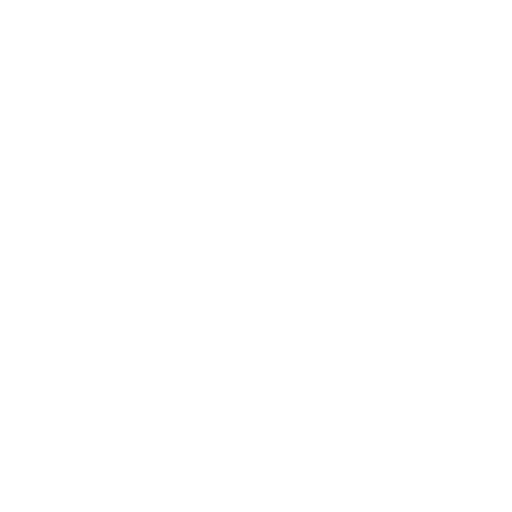
t = 0.00 s
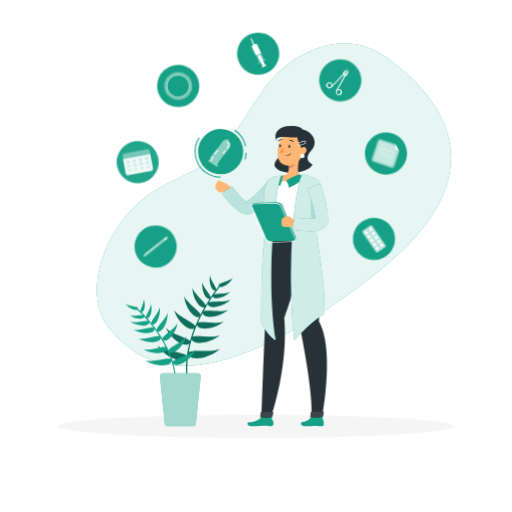
t = 1.40 s
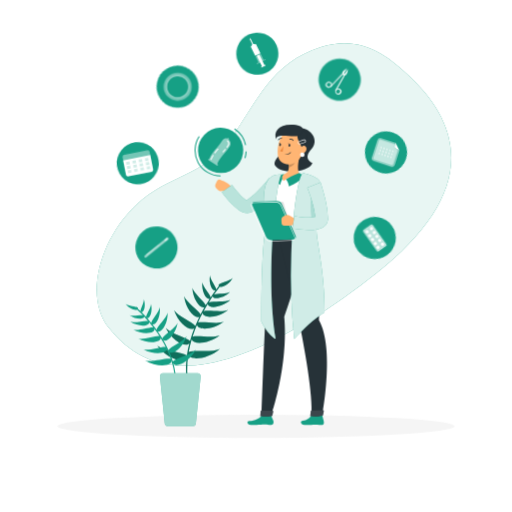
t = 1.59 s
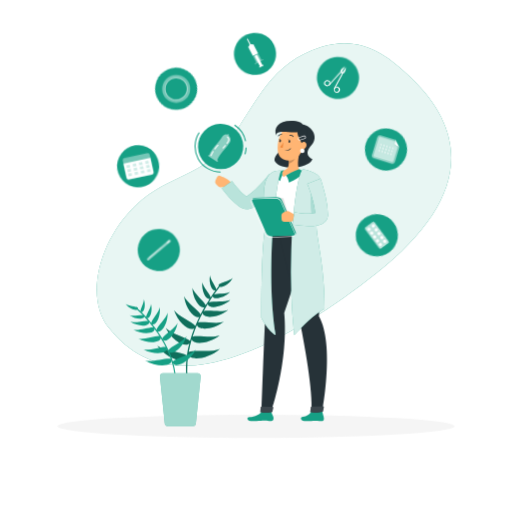
t = 2.15 s
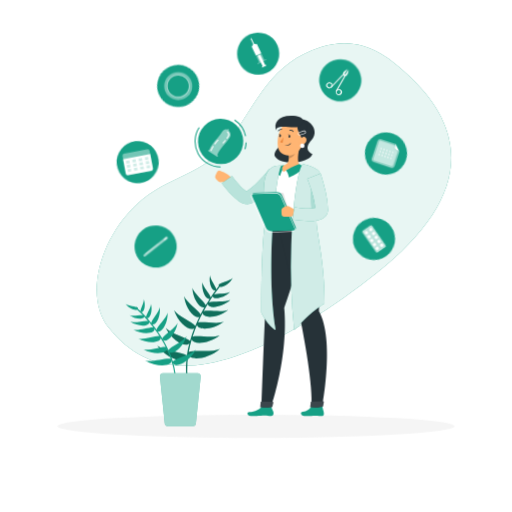
t = 2.90 s
t = 3.65 s: frame unchanged from t = 2.15 s, image omitted

The animated SVG that drew these frames (rendered in a browser with its animation timeline set to each time). Animation: 6 CSS @keyframes rules; one cycle of 4.40 s, repeats indefinitely.

<svg class="animated" id="freepik_stories-contraception-methods" xmlns="http://www.w3.org/2000/svg" viewBox="0 0 500 500" version="1.1" xmlns:xlink="http://www.w3.org/1999/xlink" xmlns:svgjs="http://svgjs.com/svgjs"><style>svg#freepik_stories-contraception-methods:not(.animated) .animable {opacity: 0;}svg#freepik_stories-contraception-methods.animated #freepik--background-simple--inject-154 {animation: 1s 1 forwards cubic-bezier(.36,-0.01,.5,1.38) slideLeft;animation-delay: 0s;}svg#freepik_stories-contraception-methods.animated #freepik--Shadow--inject-154 {animation: 1s 1 forwards cubic-bezier(.36,-0.01,.5,1.38) slideRight;animation-delay: 0s;}svg#freepik_stories-contraception-methods.animated #elp9uwmi563k {animation: 1s 1 forwards cubic-bezier(.36,-0.01,.5,1.38) fadeIn;animation-delay: 0s;}svg#freepik_stories-contraception-methods.animated #el6hb1g892dso {animation: 1s 1 forwards cubic-bezier(.36,-0.01,.5,1.38) fadeIn;animation-delay: 0.015384615384615385s;opacity: 0}svg#freepik_stories-contraception-methods.animated #elvu9vn3lm99a {animation: 1s 1 forwards cubic-bezier(.36,-0.01,.5,1.38) fadeIn;animation-delay: 0.03076923076923077s;opacity: 0}svg#freepik_stories-contraception-methods.animated #elq6p324m5hoi {animation: 1s 1 forwards cubic-bezier(.36,-0.01,.5,1.38) fadeIn;animation-delay: 0.046153846153846156s;opacity: 0}svg#freepik_stories-contraception-methods.animated #el7sg8twav8rr {animation: 1s 1 forwards cubic-bezier(.36,-0.01,.5,1.38) fadeIn;animation-delay: 0.06153846153846154s;opacity: 0}svg#freepik_stories-contraception-methods.animated #el4zhnpacuhak {animation: 1s 1 forwards cubic-bezier(.36,-0.01,.5,1.38) fadeIn;animation-delay: 0.07692307692307693s;opacity: 0}svg#freepik_stories-contraception-methods.animated #el9u7e0kkg9f {animation: 1s 1 forwards cubic-bezier(.36,-0.01,.5,1.38) fadeIn;animation-delay: 0.09230769230769231s;opacity: 0}svg#freepik_stories-contraception-methods.animated #el0i62fpn4sdao {animation: 1s 1 forwards cubic-bezier(.36,-0.01,.5,1.38) fadeIn;animation-delay: 0.1076923076923077s;opacity: 0}svg#freepik_stories-contraception-methods.animated #ellux4fp8x5l {animation: 1s 1 forwards cubic-bezier(.36,-0.01,.5,1.38) fadeIn;animation-delay: 0.12307692307692308s;opacity: 0}svg#freepik_stories-contraception-methods.animated #elnsjuon4j88 {animation: 1s 1 forwards cubic-bezier(.36,-0.01,.5,1.38) fadeIn;animation-delay: 0.13846153846153847s;opacity: 0}svg#freepik_stories-contraception-methods.animated #elyzkvbkwr09c {animation: 1s 1 forwards cubic-bezier(.36,-0.01,.5,1.38) fadeIn;animation-delay: 0.15384615384615385s;opacity: 0}svg#freepik_stories-contraception-methods.animated #elrqe8p6h8h9 {animation: 1s 1 forwards cubic-bezier(.36,-0.01,.5,1.38) fadeIn;animation-delay: 0.16923076923076924s;opacity: 0}svg#freepik_stories-contraception-methods.animated #elsi6as5vmoj {animation: 1s 1 forwards cubic-bezier(.36,-0.01,.5,1.38) fadeIn;animation-delay: 0.18461538461538463s;opacity: 0}svg#freepik_stories-contraception-methods.animated #eljk3wpvwux5 {animation: 1s 1 forwards cubic-bezier(.36,-0.01,.5,1.38) fadeIn;animation-delay: 0.2s;opacity: 0}svg#freepik_stories-contraception-methods.animated #elwxxqnhj80al {animation: 1s 1 forwards cubic-bezier(.36,-0.01,.5,1.38) fadeIn;animation-delay: 0.2153846153846154s;opacity: 0}svg#freepik_stories-contraception-methods.animated #elxwormklpv28 {animation: 1s 1 forwards cubic-bezier(.36,-0.01,.5,1.38) fadeIn;animation-delay: 0.23076923076923078s;opacity: 0}svg#freepik_stories-contraception-methods.animated #el2b9cwu77t6t {animation: 1s 1 forwards cubic-bezier(.36,-0.01,.5,1.38) fadeIn;animation-delay: 0.24615384615384617s;opacity: 0}svg#freepik_stories-contraception-methods.animated #el6p5u2p9j39p {animation: 1s 1 forwards cubic-bezier(.36,-0.01,.5,1.38) fadeIn;animation-delay: 0.26153846153846155s;opacity: 0}svg#freepik_stories-contraception-methods.animated #el3b17trac7jv {animation: 1s 1 forwards cubic-bezier(.36,-0.01,.5,1.38) fadeIn;animation-delay: 0.27692307692307694s;opacity: 0}svg#freepik_stories-contraception-methods.animated #elhvp5yve7lb4 {animation: 1s 1 forwards cubic-bezier(.36,-0.01,.5,1.38) fadeIn;animation-delay: 0.2923076923076923s;opacity: 0}svg#freepik_stories-contraception-methods.animated #elsulwoy2t2z {animation: 1s 1 forwards cubic-bezier(.36,-0.01,.5,1.38) fadeIn;animation-delay: 0.3076923076923077s;opacity: 0}svg#freepik_stories-contraception-methods.animated #elj33g6soytp {animation: 1s 1 forwards cubic-bezier(.36,-0.01,.5,1.38) fadeIn;animation-delay: 0.3230769230769231s;opacity: 0}svg#freepik_stories-contraception-methods.animated #elw9rn4tu18qj {animation: 1s 1 forwards cubic-bezier(.36,-0.01,.5,1.38) fadeIn;animation-delay: 0.3384615384615385s;opacity: 0}svg#freepik_stories-contraception-methods.animated #elez6zk8366xh {animation: 1s 1 forwards cubic-bezier(.36,-0.01,.5,1.38) fadeIn;animation-delay: 0.35384615384615387s;opacity: 0}svg#freepik_stories-contraception-methods.animated #ele9yl95mhy0b {animation: 1s 1 forwards cubic-bezier(.36,-0.01,.5,1.38) fadeIn;animation-delay: 0.36923076923076925s;opacity: 0}svg#freepik_stories-contraception-methods.animated #elzzm5tqxaxv {animation: 1s 1 forwards cubic-bezier(.36,-0.01,.5,1.38) fadeIn;animation-delay: 0.38461538461538464s;opacity: 0}svg#freepik_stories-contraception-methods.animated #el9lo4ndw26d9 {animation: 1s 1 forwards cubic-bezier(.36,-0.01,.5,1.38) fadeIn;animation-delay: 0.4s;opacity: 0}svg#freepik_stories-contraception-methods.animated #elteikqv79b5b {animation: 1s 1 forwards cubic-bezier(.36,-0.01,.5,1.38) fadeIn;animation-delay: 0.4153846153846154s;opacity: 0}svg#freepik_stories-contraception-methods.animated #elvcvskva72pd {animation: 1s 1 forwards cubic-bezier(.36,-0.01,.5,1.38) fadeIn;animation-delay: 0.4307692307692308s;opacity: 0}svg#freepik_stories-contraception-methods.animated #eluhk3p7oyo0r {animation: 1s 1 forwards cubic-bezier(.36,-0.01,.5,1.38) fadeIn;animation-delay: 0.4461538461538462s;opacity: 0}svg#freepik_stories-contraception-methods.animated #eltlk24cw0ye {animation: 1s 1 forwards cubic-bezier(.36,-0.01,.5,1.38) fadeIn;animation-delay: 0.46153846153846156s;opacity: 0}svg#freepik_stories-contraception-methods.animated #elli6f5i2h7se {animation: 1s 1 forwards cubic-bezier(.36,-0.01,.5,1.38) fadeIn;animation-delay: 0.47692307692307695s;opacity: 0}svg#freepik_stories-contraception-methods.animated #elc6loqml9tq8 {animation: 1s 1 forwards cubic-bezier(.36,-0.01,.5,1.38) fadeIn;animation-delay: 0.49230769230769234s;opacity: 0}svg#freepik_stories-contraception-methods.animated #el6u4hquj72hp {animation: 1s 1 forwards cubic-bezier(.36,-0.01,.5,1.38) fadeIn;animation-delay: 0.5076923076923077s;opacity: 0}svg#freepik_stories-contraception-methods.animated #eln188um0kdwc {animation: 1s 1 forwards cubic-bezier(.36,-0.01,.5,1.38) fadeIn;animation-delay: 0.5230769230769231s;opacity: 0}svg#freepik_stories-contraception-methods.animated #elmx1s0z0wwes {animation: 1s 1 forwards cubic-bezier(.36,-0.01,.5,1.38) fadeIn;animation-delay: 0.5384615384615385s;opacity: 0}svg#freepik_stories-contraception-methods.animated #elbibpozwdwj8 {animation: 1s 1 forwards cubic-bezier(.36,-0.01,.5,1.38) fadeIn;animation-delay: 0.5538461538461539s;opacity: 0}svg#freepik_stories-contraception-methods.animated #el4ltmr538x75 {animation: 1s 1 forwards cubic-bezier(.36,-0.01,.5,1.38) fadeIn;animation-delay: 0.5692307692307692s;opacity: 0}svg#freepik_stories-contraception-methods.animated #elvc47xs1hm1 {animation: 1s 1 forwards cubic-bezier(.36,-0.01,.5,1.38) fadeIn;animation-delay: 0.5846153846153846s;opacity: 0}svg#freepik_stories-contraception-methods.animated #elrqe2met9rm {animation: 1s 1 forwards cubic-bezier(.36,-0.01,.5,1.38) fadeIn;animation-delay: 0.6000000000000001s;opacity: 0}svg#freepik_stories-contraception-methods.animated #elaw8ymna99mk {animation: 1s 1 forwards cubic-bezier(.36,-0.01,.5,1.38) fadeIn;animation-delay: 0.6153846153846154s;opacity: 0}svg#freepik_stories-contraception-methods.animated #elkx5dq0266y {animation: 1s 1 forwards cubic-bezier(.36,-0.01,.5,1.38) fadeIn;animation-delay: 0.6307692307692307s;opacity: 0}svg#freepik_stories-contraception-methods.animated #eldjlyhy5gzd7 {animation: 1s 1 forwards cubic-bezier(.36,-0.01,.5,1.38) fadeIn;animation-delay: 0.6461538461538462s;opacity: 0}svg#freepik_stories-contraception-methods.animated #el2r817uarxua {animation: 1s 1 forwards cubic-bezier(.36,-0.01,.5,1.38) fadeIn;animation-delay: 0.6615384615384616s;opacity: 0}svg#freepik_stories-contraception-methods.animated #eljvxnwghqkrl {animation: 1s 1 forwards cubic-bezier(.36,-0.01,.5,1.38) fadeIn;animation-delay: 0.676923076923077s;opacity: 0}svg#freepik_stories-contraception-methods.animated #elek4lxec6upp {animation: 1s 1 forwards cubic-bezier(.36,-0.01,.5,1.38) fadeIn;animation-delay: 0.6923076923076923s;opacity: 0}svg#freepik_stories-contraception-methods.animated #eldxx0rvkg0zo {animation: 1s 1 forwards cubic-bezier(.36,-0.01,.5,1.38) fadeIn;animation-delay: 0.7076923076923077s;opacity: 0}svg#freepik_stories-contraception-methods.animated #eloe5mcwki21d {animation: 1s 1 forwards cubic-bezier(.36,-0.01,.5,1.38) fadeIn;animation-delay: 0.7230769230769232s;opacity: 0}svg#freepik_stories-contraception-methods.animated #eltmljas8aqrc {animation: 1s 1 forwards cubic-bezier(.36,-0.01,.5,1.38) fadeIn;animation-delay: 0.7384615384615385s;opacity: 0}svg#freepik_stories-contraception-methods.animated #el1o4960rizka {animation: 1s 1 forwards cubic-bezier(.36,-0.01,.5,1.38) fadeIn;animation-delay: 0.7538461538461538s;opacity: 0}svg#freepik_stories-contraception-methods.animated #el6ne7blbbe0k {animation: 1s 1 forwards cubic-bezier(.36,-0.01,.5,1.38) fadeIn;animation-delay: 0.7692307692307693s;opacity: 0}svg#freepik_stories-contraception-methods.animated #eluekxdlt9zic {animation: 1s 1 forwards cubic-bezier(.36,-0.01,.5,1.38) fadeIn;animation-delay: 0.7846153846153847s;opacity: 0}svg#freepik_stories-contraception-methods.animated #elx4o86pruckp {animation: 1s 1 forwards cubic-bezier(.36,-0.01,.5,1.38) fadeIn;animation-delay: 0.8s;opacity: 0}svg#freepik_stories-contraception-methods.animated #eldzi8gazxzsu {animation: 1s 1 forwards cubic-bezier(.36,-0.01,.5,1.38) fadeIn;animation-delay: 0.8153846153846154s;opacity: 0}svg#freepik_stories-contraception-methods.animated #el0vhh4uo2qww {animation: 1s 1 forwards cubic-bezier(.36,-0.01,.5,1.38) fadeIn;animation-delay: 0.8307692307692308s;opacity: 0}svg#freepik_stories-contraception-methods.animated #elay5ckiktozv {animation: 1s 1 forwards cubic-bezier(.36,-0.01,.5,1.38) fadeIn;animation-delay: 0.8461538461538463s;opacity: 0}svg#freepik_stories-contraception-methods.animated #elrh96q8w03dc {animation: 1s 1 forwards cubic-bezier(.36,-0.01,.5,1.38) fadeIn;animation-delay: 0.8615384615384616s;opacity: 0}svg#freepik_stories-contraception-methods.animated #el7icyqmtmjum {animation: 1s 1 forwards cubic-bezier(.36,-0.01,.5,1.38) fadeIn;animation-delay: 0.8769230769230769s;opacity: 0}svg#freepik_stories-contraception-methods.animated #el1ri17t0zei5 {animation: 1s 1 forwards cubic-bezier(.36,-0.01,.5,1.38) fadeIn;animation-delay: 0.8923076923076924s;opacity: 0}svg#freepik_stories-contraception-methods.animated #elndfzorcna6o {animation: 1s 1 forwards cubic-bezier(.36,-0.01,.5,1.38) fadeIn;animation-delay: 0.9076923076923078s;opacity: 0}svg#freepik_stories-contraception-methods.animated #el8kfkrfvo6aj {animation: 1s 1 forwards cubic-bezier(.36,-0.01,.5,1.38) fadeIn;animation-delay: 0.9230769230769231s;opacity: 0}svg#freepik_stories-contraception-methods.animated #elbd8fchl2p9k {animation: 1s 1 forwards cubic-bezier(.36,-0.01,.5,1.38) fadeIn;animation-delay: 0.9384615384615385s;opacity: 0}svg#freepik_stories-contraception-methods.animated #elj5mt19e7t0j {animation: 1s 1 forwards cubic-bezier(.36,-0.01,.5,1.38) fadeIn;animation-delay: 0.9538461538461539s;opacity: 0}svg#freepik_stories-contraception-methods.animated #el8skgx0usxnr {animation: 1s 1 forwards cubic-bezier(.36,-0.01,.5,1.38) fadeIn;animation-delay: 0.9692307692307693s;opacity: 0}svg#freepik_stories-contraception-methods.animated #eldyh895nnfsf {animation: 1s 1 forwards cubic-bezier(.36,-0.01,.5,1.38) fadeIn;animation-delay: 0.9846153846153847s;opacity: 0}svg#freepik_stories-contraception-methods.animated #freepik--contraception-methods--inject-154 {animation: 1s 1 forwards cubic-bezier(.36,-0.01,.5,1.38) fadeIn,1.5s Infinite  linear wind;animation-delay: 0s,1s;}svg#freepik_stories-contraception-methods.animated #freepik--Character--inject-154 {animation: 0.9s 1 forwards cubic-bezier(.36,-0.01,.5,1.38) zoomIn,3s Infinite  linear floating;animation-delay: 0s,1.4s;}svg#freepik_stories-contraception-methods.animated #freepik--Plant--inject-154 {animation: 1s 1 forwards cubic-bezier(.36,-0.01,.5,1.38) fadeIn;animation-delay: 0s;}            @keyframes slideLeft {                0% {                    opacity: 0;                    transform: translateX(-30px);                }                100% {                    opacity: 1;                    transform: translateX(0);                }            }                    @keyframes slideRight {                0% {                    opacity: 0;                    transform: translateX(30px);                }                100% {                    opacity: 1;                    transform: translateX(0);                }            }                    @keyframes fadeIn {                0% {                    opacity: 0;                }                100% {                    opacity: 1;                }            }                    @keyframes wind {                0% {                    transform: rotate( 0deg );                }                25% {                    transform: rotate( 1deg );                }                75% {                    transform: rotate( -1deg );                }            }                    @keyframes zoomIn {                0% {                    opacity: 0;                    transform: scale(0.5);                }                100% {                    opacity: 1;                    transform: scale(1);                }            }                    @keyframes floating {                0% {                    opacity: 1;                    transform: translateY(0px);                }                50% {                    transform: translateY(-10px);                }                100% {                    opacity: 1;                    transform: translateY(0px);                }            }        </style><g id="freepik--background-simple--inject-154" class="animable" style="transform-origin: 267.587px 199.665px;"><path d="M106.09,319.86c-23.77-29.66-9-85.76,27-119.87,31.44-29.75,65.25-26.63,92.7-65,25.58-35.75,39.05-74,87.62-89.17C351.64,33.9,377.82,53.08,401,75.44c63.42,61.16,49.62,125.45-33.24,191.18C328.16,298,276.15,332.78,229.3,348.13,173.08,366.55,135.55,356.64,106.09,319.86Z" style="fill: rgb(22, 160, 133); transform-origin: 267.587px 199.665px;" id="elhkhevi6jocg" class="animable"></path><g id="elip1yenq27c"><path d="M106.09,319.86c-23.77-29.66-9-85.76,27-119.87,31.44-29.75,65.25-26.63,92.7-65,25.58-35.75,39.05-74,87.62-89.17C351.64,33.9,377.82,53.08,401,75.44c63.42,61.16,49.62,125.45-33.24,191.18C328.16,298,276.15,332.78,229.3,348.13,173.08,366.55,135.55,356.64,106.09,319.86Z" style="fill: rgb(255, 255, 255); opacity: 0.9; transform-origin: 267.587px 199.665px;" class="animable"></path></g></g><g id="freepik--Shadow--inject-154" class="animable" style="transform-origin: 250px 416.24px;"><ellipse id="freepik--path--inject-154" cx="250" cy="416.24" rx="193.89" ry="11.32" style="fill: rgb(245, 245, 245); transform-origin: 250px 416.24px;" class="animable"></ellipse></g><g id="freepik--contraception-methods--inject-154" class="animable" style="transform-origin: 257.39px 146.97px;"><g id="elp9uwmi563k"><circle cx="250.6" cy="52.47" r="20.58" style="fill: rgb(22, 160, 133); transform-origin: 250.6px 52.47px; transform: rotate(-2.85deg);" class="animable"></circle></g><polygon points="253.56 52.01 248.43 54.54 244.1 45.76 245.93 43.01 249.23 43.23 253.56 52.01" style="fill: rgb(255, 255, 255); transform-origin: 248.83px 48.775px;" id="el6hb1g892dso" class="animable"></polygon><path d="M246.47,44.6a.51.51,0,0,1-.45-.27L243,38.14a.5.5,0,0,1,.9-.44l3,6.18a.5.5,0,0,1-.23.67A.42.42,0,0,1,246.47,44.6Z" style="fill: rgb(255, 255, 255); transform-origin: 244.95px 41.0096px;" id="elvu9vn3lm99a" class="animable"></path><g id="elq6p324m5hoi"><polygon points="256.81 58.59 253.81 52.5 248.68 55.03 251.68 61.12 249.96 61.97 250.31 62.67 258.87 58.44 258.53 57.74 256.81 58.59" style="fill: rgb(255, 255, 255); opacity: 0.4; transform-origin: 253.775px 57.585px;" class="animable"></polygon></g><polygon points="257.65 63.62 252.49 53.16 250 54.38 255.16 64.84 254.32 65.26 254.68 65.97 258.83 63.92 258.48 63.2 257.65 63.62" style="fill: rgb(255, 255, 255); transform-origin: 254.415px 59.565px;" id="el7sg8twav8rr" class="animable"></polygon><path d="M347.82,89.28a20.58,20.58,0,1,1-4.59-28.74A20.58,20.58,0,0,1,347.82,89.28Z" style="fill: rgb(22, 160, 133); transform-origin: 331.155px 77.205px;" id="el4zhnpacuhak" class="animable"></path><path d="M338.13,66.69,334.28,72a.16.16,0,0,1-.26,0c-.38-.65-1.23-2.91,3.91-5.53A.16.16,0,0,1,338.13,66.69Z" style="fill: rgb(255, 255, 255); transform-origin: 335.934px 69.2633px;" id="el9u7e0kkg9f" class="animable"></path><path d="M327.65,87.79a.53.53,0,0,1-.24-.06.49.49,0,0,1-.19-.68l7.59-13.69a.87.87,0,0,0,0-.91l-.7-1a.49.49,0,0,1,.13-.69.5.5,0,0,1,.69.12l.7,1a1.87,1.87,0,0,1,.1,2l-7.6,13.7A.5.5,0,0,1,327.65,87.79Z" style="fill: rgb(255, 255, 255); transform-origin: 331.562px 79.2332px;" id="el0i62fpn4sdao" class="animable"></path><path d="M329.7,91.81a3.07,3.07,0,1,1,.48,0A2.59,2.59,0,0,1,329.7,91.81Zm0-5.06a1.83,1.83,0,0,0-.33,0,2,2,0,0,0-1.32.82,2,2,0,0,0,.45,2.83,2,2,0,0,0,2.84-.45h0a2,2,0,0,0-1.64-3.22Z" style="fill: rgb(255, 255, 255); transform-origin: 329.94px 88.7503px;" id="ellux4fp8x5l" class="animable"></path><path d="M339,67.31l-3.85,5.31a.15.15,0,0,0,.08.24c.74.17,3.16.26,4-5.44A.15.15,0,0,0,339,67.31Z" style="fill: rgb(255, 255, 255); transform-origin: 337.173px 70.0992px;" id="elnsjuon4j88" class="animable"></path><path d="M322.67,84.18a.48.48,0,0,1-.34-.14.48.48,0,0,1,0-.7L333,71.85a1.85,1.85,0,0,1,1.89-.51l1.17.35a.49.49,0,0,1,.34.62.5.5,0,0,1-.62.33l-1.17-.35a.87.87,0,0,0-.88.24L323,84A.52.52,0,0,1,322.67,84.18Z" style="fill: rgb(255, 255, 255); transform-origin: 329.301px 77.7203px;" id="elyzkvbkwr09c" class="animable"></path><path d="M320.61,85.23a3,3,0,0,1-1.77-.58,3,3,0,0,1-.68-4.24h0a3.05,3.05,0,0,1,2-1.21,3,3,0,0,1,2.25.54,3,3,0,0,1-1.3,5.45A3.88,3.88,0,0,1,320.61,85.23Zm0-5.07a1.84,1.84,0,0,0-.33,0A2,2,0,0,0,319,81h0a2,2,0,1,0,2.84-.45A2,2,0,0,0,320.62,80.16Zm-2.06.55h0Z" style="fill: rgb(255, 255, 255); transform-origin: 320.642px 82.1958px;" id="elrqe8p6h8h9" class="animable"></path><g id="elsi6as5vmoj"><circle cx="376.97" cy="147.93" r="20.58" style="fill: rgb(22, 160, 133); transform-origin: 376.97px 147.93px; transform: rotate(-14.13deg);" class="animable"></circle></g><g id="eljk3wpvwux5"><path d="M390,145.74l-4.41,14a3.09,3.09,0,0,1-3.85,2l-16.58-5.22a3.07,3.07,0,0,1-2-3.85l5.22-16.57a3.07,3.07,0,0,1,3.85-2l14,4.41-.8,2.56a3.07,3.07,0,0,0,2,3.85Z" style="fill: rgb(255, 255, 255); opacity: 0.5; transform-origin: 376.509px 147.918px;" class="animable"></path></g><g id="elwxxqnhj80al"><path d="M388.4,145.24l-4.41,14a1.41,1.41,0,0,1-1.76.92L365.66,155a1.42,1.42,0,0,1-.92-1.76L370,136.62a1.4,1.4,0,0,1,1.76-.91l14,4.41-.3,1a3.07,3.07,0,0,0,2,3.85Z" style="fill: rgb(255, 255, 255); opacity: 0.5; transform-origin: 376.54px 147.933px;" class="animable"></path></g><g id="elxwormklpv28"><path d="M377.81,148.2a.88.88,0,1,1-.57-1.11A.89.89,0,0,1,377.81,148.2Z" style="fill: rgb(255, 255, 255); opacity: 0.5; transform-origin: 376.972px 147.928px;" class="animable"></path></g><g id="el2b9cwu77t6t"><path d="M376.91,151.08a.88.88,0,0,1-1.11.58.9.9,0,0,1-.58-1.11.89.89,0,0,1,1.69.53Z" style="fill: rgb(255, 255, 255); opacity: 0.5; transform-origin: 376.056px 150.856px;" class="animable"></path></g><g id="el6p5u2p9j39p"><path d="M378.72,145.32a.88.88,0,1,1-.57-1.11A.88.88,0,0,1,378.72,145.32Z" style="fill: rgb(255, 255, 255); opacity: 0.5; transform-origin: 377.883px 145.049px;" class="animable"></path></g><g id="el3b17trac7jv"><path d="M380.7,149.11a.88.88,0,0,1-1.11.57.88.88,0,0,1,.53-1.68A.89.89,0,0,1,380.7,149.11Z" style="fill: rgb(255, 255, 255); opacity: 0.5; transform-origin: 379.857px 148.841px;" class="animable"></path></g><g id="elhvp5yve7lb4"><path d="M379.79,152a.88.88,0,1,1-1.68-.53.88.88,0,0,1,1.68.53Z" style="fill: rgb(255, 255, 255); opacity: 0.5; transform-origin: 378.95px 151.735px;" class="animable"></path></g><g id="elsulwoy2t2z"><path d="M381.61,146.22a.88.88,0,0,1-1.11.58.9.9,0,0,1-.58-1.11.89.89,0,0,1,1.69.53Z" style="fill: rgb(255, 255, 255); opacity: 0.5; transform-origin: 380.756px 145.996px;" class="animable"></path></g><g id="elj33g6soytp"><path d="M383.58,150a.88.88,0,0,1-1.68-.52.88.88,0,1,1,1.68.52Z" style="fill: rgb(255, 255, 255); opacity: 0.5; transform-origin: 382.75px 149.707px;" class="animable"></path></g><g id="elw9rn4tu18qj"><path d="M382.67,152.9a.88.88,0,1,1-.57-1.11A.89.89,0,0,1,382.67,152.9Z" style="fill: rgb(255, 255, 255); opacity: 0.5; transform-origin: 381.832px 152.628px;" class="animable"></path></g><g id="elez6zk8366xh"><path d="M384.49,147.13a.88.88,0,1,1-.58-1.11A.89.89,0,0,1,384.49,147.13Z" style="fill: rgb(255, 255, 255); opacity: 0.5; transform-origin: 383.651px 146.861px;" class="animable"></path></g><g id="ele9yl95mhy0b"><path d="M374.93,147.29a.88.88,0,1,1-.58-1.11A.89.89,0,0,1,374.93,147.29Z" style="fill: rgb(255, 255, 255); opacity: 0.5; transform-origin: 374.091px 147.021px;" class="animable"></path></g><g id="elzzm5tqxaxv"><path d="M374,150.18a.88.88,0,1,1-.57-1.11A.88.88,0,0,1,374,150.18Z" style="fill: rgb(255, 255, 255); opacity: 0.5; transform-origin: 373.163px 149.908px;" class="animable"></path></g><g id="el9lo4ndw26d9"><path d="M375.84,144.41a.88.88,0,0,1-1.11.57.88.88,0,0,1,.53-1.68A.89.89,0,0,1,375.84,144.41Z" style="fill: rgb(255, 255, 255); opacity: 0.5; transform-origin: 374.998px 144.141px;" class="animable"></path></g><g id="elteikqv79b5b"><path d="M372.05,146.38a.88.88,0,0,1-1.11.58.9.9,0,0,1-.58-1.11.89.89,0,0,1,1.69.53Z" style="fill: rgb(255, 255, 255); opacity: 0.5; transform-origin: 371.196px 146.156px;" class="animable"></path></g><g id="elvcvskva72pd"><path d="M371.14,149.27a.88.88,0,0,1-1.11.57.88.88,0,0,1,.53-1.68A.89.89,0,0,1,371.14,149.27Z" style="fill: rgb(255, 255, 255); opacity: 0.5; transform-origin: 370.297px 149.001px;" class="animable"></path></g><g id="eluhk3p7oyo0r"><path d="M373,143.5a.88.88,0,1,1-.57-1.11A.89.89,0,0,1,373,143.5Z" style="fill: rgb(255, 255, 255); opacity: 0.5; transform-origin: 372.162px 143.229px;" class="animable"></path></g><path d="M386.23,138.52l-.81,2.56a3.09,3.09,0,0,0,2,3.85l2.56.81Z" style="fill: rgb(255, 255, 255); transform-origin: 387.631px 142.13px;" id="eltlk24cw0ye" class="animable"></path><g id="elli6f5i2h7se"><circle cx="172.99" cy="85.31" r="20.58" style="fill: rgb(22, 160, 133); transform-origin: 172.99px 85.31px; transform: rotate(-22.5deg);" class="animable"></circle></g><g id="elc6loqml9tq8"><g style="opacity: 0.4; transform-origin: 173px 85.31px;" class="animable"><path d="M173,71.62a13.69,13.69,0,1,0,13.69,13.69A13.68,13.68,0,0,0,173,71.62Zm0,24.1A10.42,10.42,0,1,1,183.4,85.31,10.41,10.41,0,0,1,173,95.72Z" style="fill: rgb(255, 255, 255); transform-origin: 173px 85.31px;" id="elib31282lb9r" class="animable"></path></g></g><g id="el6u4hquj72hp"><g style="opacity: 0.4; transform-origin: 173px 85.34px;" class="animable"><path d="M173,74a11.34,11.34,0,1,0,11.34,11.34A11.34,11.34,0,0,0,173,74Zm0,21.75A10.42,10.42,0,1,1,183.4,85.31,10.41,10.41,0,0,1,173,95.72Z" style="fill: rgb(255, 255, 255); transform-origin: 173px 85.34px;" id="el5bchtd6qbbd" class="animable"></path></g></g><g id="eln188um0kdwc"><circle cx="366.6" cy="231.56" r="20.58" style="fill: rgb(22, 160, 133); transform-origin: 366.6px 231.56px; transform: rotate(-80.59deg);" class="animable"></circle></g><g id="elmx1s0z0wwes"><rect x="353.74" y="225.82" width="25.72" height="11.5" rx="1.58" style="fill: rgb(255, 255, 255); opacity: 0.7; transform-origin: 366.6px 231.57px; transform: rotate(54.41deg);" class="animable"></rect></g><path d="M369.68,231.29a1.57,1.57,0,1,1,.36-2.19A1.58,1.58,0,0,1,369.68,231.29Z" style="fill: rgb(255, 255, 255); transform-origin: 368.762px 230.015px;" id="elbibpozwdwj8" class="animable"></path><path d="M365.35,234.39a1.57,1.57,0,1,1,.36-2.19A1.56,1.56,0,0,1,365.35,234.39Z" style="fill: rgb(255, 255, 255); transform-origin: 364.436px 233.115px;" id="el4ltmr538x75" class="animable"></path><path d="M372.39,235.08a1.57,1.57,0,1,1,.36-2.19A1.57,1.57,0,0,1,372.39,235.08Z" style="fill: rgb(255, 255, 255); transform-origin: 371.474px 233.805px;" id="elvc47xs1hm1" class="animable"></path><path d="M368.06,238.17a1.56,1.56,0,1,1,.36-2.18A1.56,1.56,0,0,1,368.06,238.17Z" style="fill: rgb(255, 255, 255); transform-origin: 367.153px 236.901px;" id="elrqe2met9rm" class="animable"></path><path d="M375.1,238.86a1.57,1.57,0,1,1,.36-2.18A1.58,1.58,0,0,1,375.1,238.86Z" style="fill: rgb(255, 255, 255); transform-origin: 374.177px 237.588px;" id="elaw8ymna99mk" class="animable"></path><path d="M370.77,242a1.57,1.57,0,1,1,.36-2.19A1.57,1.57,0,0,1,370.77,242Z" style="fill: rgb(255, 255, 255); transform-origin: 369.854px 240.725px;" id="elkx5dq0266y" class="animable"></path><path d="M367,227.5a1.56,1.56,0,1,1,.36-2.18A1.57,1.57,0,0,1,367,227.5Z" style="fill: rgb(255, 255, 255); transform-origin: 366.091px 226.231px;" id="eldjlyhy5gzd7" class="animable"></path><path d="M362.64,230.6a1.57,1.57,0,1,1,.36-2.18A1.55,1.55,0,0,1,362.64,230.6Z" style="fill: rgb(255, 255, 255); transform-origin: 361.723px 229.328px;" id="el2r817uarxua" class="animable"></path><path d="M364.26,223.72a1.57,1.57,0,1,1,.36-2.19A1.58,1.58,0,0,1,364.26,223.72Z" style="fill: rgb(255, 255, 255); transform-origin: 363.342px 222.445px;" id="eljvxnwghqkrl" class="animable"></path><path d="M359.93,226.81a1.56,1.56,0,1,1,.36-2.18A1.55,1.55,0,0,1,359.93,226.81Z" style="fill: rgb(255, 255, 255); transform-origin: 359.025px 225.541px;" id="elek4lxec6upp" class="animable"></path><path d="M166.62,258.33a20.58,20.58,0,1,1,2.73-29A20.58,20.58,0,0,1,166.62,258.33Z" style="fill: rgb(22, 160, 133); transform-origin: 153.509px 242.467px;" id="eldxx0rvkg0zo" class="animable"></path><g id="eloe5mcwki21d"><path d="M142.07,251.94h0a1.23,1.23,0,0,1,.16-1.72l21-17.36a1.22,1.22,0,0,1,1.72.16h0a1.22,1.22,0,0,1-.16,1.72l-21,17.36A1.22,1.22,0,0,1,142.07,251.94Z" style="fill: rgb(255, 255, 255); opacity: 0.6; transform-origin: 153.512px 242.48px;" class="animable"></path></g><g id="eltmljas8aqrc"><path d="M161.49,235.87h0a.82.82,0,0,1,.11-1.16l1.64-1.36a.83.83,0,0,1,1.16.11h0a.84.84,0,0,1-.11,1.16L162.64,236A.81.81,0,0,1,161.49,235.87Z" style="fill: rgb(255, 255, 255); opacity: 0.6; transform-origin: 162.941px 234.673px;" class="animable"></path></g><g id="el1o4960rizka"><path d="M143.87,249.75h0a.28.28,0,0,1,0-.39l11.73-9.71a.28.28,0,0,1,.39,0h0a.28.28,0,0,1,0,.39l-11.73,9.71A.28.28,0,0,1,143.87,249.75Z" style="fill: rgb(255, 255, 255); opacity: 0.6; transform-origin: 149.93px 244.7px;" class="animable"></path></g><g id="el6ne7blbbe0k"><circle cx="134.64" cy="160.35" r="20.58" style="fill: rgb(22, 160, 133); transform-origin: 134.64px 160.35px; transform: rotate(-86.46deg);" class="animable"></circle></g><g id="eluekxdlt9zic"><rect x="121.21" y="149.63" width="26.88" height="21.44" rx="2.1" style="fill: rgb(255, 255, 255); opacity: 0.4; transform-origin: 134.65px 160.35px; transform: rotate(-11.49deg);" class="animable"></rect></g><path d="M120.36,157.56l2.83,13.91a2.11,2.11,0,0,0,2.48,1.64l22.22-4.52a2.1,2.1,0,0,0,1.64-2.47l-2.83-13.91Z" style="fill: rgb(255, 255, 255); transform-origin: 134.965px 162.681px;" id="elx4o86pruckp" class="animable"></path><g id="eldzi8gazxzsu"><rect x="135.66" y="156.54" width="3.35" height="2.75" style="fill: rgb(22, 160, 133); opacity: 0.2; transform-origin: 137.335px 157.915px; transform: rotate(-11.49deg);" class="animable"></rect></g><g id="el0vhh4uo2qww"><rect x="136.48" y="160.58" width="3.35" height="2.75" style="fill: rgb(22, 160, 133); opacity: 0.2; transform-origin: 138.155px 161.955px; transform: rotate(-11.49deg);" class="animable"></rect></g><g id="elay5ckiktozv"><rect x="141.78" y="155.3" width="3.35" height="2.75" style="fill: rgb(22, 160, 133); opacity: 0.2; transform-origin: 143.455px 156.675px; transform: rotate(-11.49deg);" class="animable"></rect></g><g id="elrh96q8w03dc"><rect x="142.6" y="159.34" width="3.35" height="2.75" style="fill: rgb(22, 160, 133); opacity: 0.2; transform-origin: 144.275px 160.715px; transform: rotate(-11.49deg);" class="animable"></rect></g><g id="el7icyqmtmjum"><rect x="129.54" y="157.78" width="3.35" height="2.75" style="fill: rgb(22, 160, 133); opacity: 0.2; transform-origin: 131.215px 159.155px; transform: rotate(-11.49deg);" class="animable"></rect></g><g id="el1ri17t0zei5"><rect x="130.36" y="161.83" width="3.35" height="2.75" style="fill: rgb(22, 160, 133); opacity: 0.2; transform-origin: 132.035px 163.205px; transform: rotate(-11.49deg);" class="animable"></rect></g><g id="elndfzorcna6o"><rect x="123.42" y="159.03" width="3.35" height="2.75" style="fill: rgb(22, 160, 133); opacity: 0.2; transform-origin: 125.095px 160.405px; transform: rotate(-11.49deg);" class="animable"></rect></g><g id="el8kfkrfvo6aj"><rect x="124.24" y="163.07" width="3.35" height="2.75" style="fill: rgb(22, 160, 133); opacity: 0.2; transform-origin: 125.915px 164.445px; transform: rotate(-11.49deg);" class="animable"></rect></g><g id="elbd8fchl2p9k"><rect x="137.3" y="164.62" width="3.35" height="2.75" style="fill: rgb(22, 160, 133); opacity: 0.2; transform-origin: 138.975px 165.995px; transform: rotate(-11.49deg);" class="animable"></rect></g><g id="elj5mt19e7t0j"><rect x="143.43" y="163.38" width="3.35" height="2.75" style="fill: rgb(22, 160, 133); opacity: 0.2; transform-origin: 145.105px 164.755px; transform: rotate(-11.49deg);" class="animable"></rect></g><g id="el8skgx0usxnr"><rect x="131.18" y="165.87" width="3.35" height="2.75" style="fill: rgb(22, 160, 133); opacity: 0.2; transform-origin: 132.855px 167.245px; transform: rotate(-11.49deg);" class="animable"></rect></g><g id="eldyh895nnfsf"><rect x="125.06" y="167.11" width="3.35" height="2.75" style="fill: rgb(22, 160, 133); opacity: 0.2; transform-origin: 126.735px 168.485px; transform: rotate(-11.49deg);" class="animable"></rect></g></g><g id="freepik--Character--inject-154" class="animable" style="transform-origin: 255.133px 269.558px;"><path d="M290.93,126.21c13.24-.74,21,12.21,13.32,20.45s-2.22,12.29.87,13.79c-3.38,9.74-30.44,11.08-36.18,2.86-4.82-6.9,14-15.78,9.46-23.31S280.63,126,290.93,126.21Z" style="fill: rgb(38, 50, 56); transform-origin: 287.717px 147.443px;" id="elhsm98jp43li" class="animable"></path><path d="M210.9,184.63l1.86,2.09a3.25,3.25,0,0,0,2.78,1.08l4.89-.52a6.09,6.09,0,0,0,4.66-3.07l.59-1.06c-2.84-3.68-8.63-5.57-8.63-5.57l-1.59-.72a2.71,2.71,0,0,0-3.64,1.27l-1.47,3.13A3.12,3.12,0,0,0,210.9,184.63Z" style="fill: rgb(255, 181, 115); transform-origin: 217.881px 182.201px;" id="elwkl2zwiasy9" class="animable"></path><path d="M273.44,184.15c-1.07,1.2-2,2.24-3.07,3.33s-2.05,2.12-3.09,3.17c-2.09,2.09-4.2,4.16-6.4,6.16a93.73,93.73,0,0,1-14.55,11.25l-.05,0a4,4,0,0,1-.4.22,10.14,10.14,0,0,1-4.68,1,12.36,12.36,0,0,1-3.57-.69,19.49,19.49,0,0,1-4.67-2.43,45,45,0,0,1-6.35-5.51c-1.86-1.88-3.57-3.8-5.2-5.76s-3.19-3.87-4.79-6l9.9-7.05c1.24,1.74,2.69,3.65,4.12,5.38s3,3.43,4.51,5a33.12,33.12,0,0,0,4.64,3.9,7.79,7.79,0,0,0,1.74.9c.15.05.18,0,0,0a2.37,2.37,0,0,0-1.17.26l-.45.24a62.3,62.3,0,0,0,6.12-4.6c2-1.7,4-3.55,5.89-5.47s3.79-3.91,5.61-5.95c.9-1,1.8-2.06,2.68-3.11s1.77-2.13,2.53-3.1Z" style="fill: rgb(22, 160, 133); transform-origin: 245.03px 192.287px;" id="el8iibynkom5v" class="animable"></path><g id="el8m64rj3a9q"><path d="M273.44,184.15c-1.07,1.2-2,2.24-3.07,3.33s-2.05,2.12-3.09,3.17c-2.09,2.09-4.2,4.16-6.4,6.16a93.73,93.73,0,0,1-14.55,11.25l-.05,0a4,4,0,0,1-.4.22,10.14,10.14,0,0,1-4.68,1,12.36,12.36,0,0,1-3.57-.69,19.49,19.49,0,0,1-4.67-2.43,45,45,0,0,1-6.35-5.51c-1.86-1.88-3.57-3.8-5.2-5.76s-3.19-3.87-4.79-6l9.9-7.05c1.24,1.74,2.69,3.65,4.12,5.38s3,3.43,4.51,5a33.12,33.12,0,0,0,4.64,3.9,7.79,7.79,0,0,0,1.74.9c.15.05.18,0,0,0a2.37,2.37,0,0,0-1.17.26l-.45.24a62.3,62.3,0,0,0,6.12-4.6c2-1.7,4-3.55,5.89-5.47s3.79-3.91,5.61-5.95c.9-1,1.8-2.06,2.68-3.11s1.77-2.13,2.53-3.1Z" style="fill: rgb(255, 255, 255); opacity: 0.7; transform-origin: 245.03px 192.287px;" class="animable"></path></g><path d="M297.14,416.23c7,0,6.46-.11,10.37-.24,3.35-.12,4.14.3,6.82.24,2.25-.05,2.22-2.2,1.6-4.67-.32-1.24-.81-2.76-1.24-4.77H304.13a10.86,10.86,0,0,1-8.35,5.32C292,412.61,294.37,416.23,297.14,416.23Z" style="fill: rgb(22, 160, 133); transform-origin: 305.055px 411.513px;" id="el4h2l2ej6pik" class="animable"></path><path d="M244.73,416.23c6.83,0,9.13-.45,13-.58,3.3-.12,3.81.58,7.15.58,2.21,0,2.63-2.49,1.91-4.36a28.7,28.7,0,0,1-1.91-5.08h-9.43c-1.84,3-6.57,5.2-11.77,5.57C239.93,412.63,242,416.23,244.73,416.23Z" style="fill: rgb(22, 160, 133); transform-origin: 254.377px 411.51px;" id="ellqlehfr3kvi" class="animable"></path><path d="M261.43,230s-3.66,49.16-2.21,80.38c-1.56,29.31-3.8,96.43-3.8,96.43.16,1.5,8.05.9,9.43,0,0,0,17-48.89,12.7-96.43C296.23,260.78,294.14,230,294.14,230Z" style="fill: rgb(38, 50, 56); transform-origin: 274.815px 318.862px;" id="el474rmteie8i" class="animable"></path><path d="M271.24,230s14.51,55.49,20.27,82.74c6.06,28.61,14.24,75.06,12.62,94.07,1.6.95,7.33,1,10.56,0,0,0,12.47-65.26-3.26-92.81,5.5-67.79-12.47-84-12.47-84Z" style="fill: rgb(38, 50, 56); transform-origin: 295.31px 318.771px;" id="elu4oy6u6i1f" class="animable"></path><path d="M303.44,402.83a28.59,28.59,0,0,1-.47,3.91.78.78,0,0,0,.65,1c3.85.62,9.47-.28,11.25-.6a.82.82,0,0,0,.67-.67l.68-3.65a.79.79,0,0,0-.8-.94l-11.17.21A.83.83,0,0,0,303.44,402.83Z" style="fill: rgb(38, 50, 56); transform-origin: 309.585px 404.916px;" id="el2tlb2odybr1" class="animable"></path><g id="el774oyt34zj8"><path d="M303.44,402.83a28.59,28.59,0,0,1-.47,3.91.78.78,0,0,0,.65,1c3.85.62,9.47-.28,11.25-.6a.82.82,0,0,0,.67-.67l.68-3.65a.79.79,0,0,0-.8-.94l-11.17.21A.83.83,0,0,0,303.44,402.83Z" style="fill: rgb(255, 255, 255); opacity: 0.1; transform-origin: 309.585px 404.916px;" class="animable"></path></g><path d="M254.54,402.66c-.08,1-.22,2.83-.38,4.17a.81.81,0,0,0,.7.9,56,56,0,0,0,10.41-.12A.81.81,0,0,0,266,407l.87-3.65a.82.82,0,0,0-.76-1l-10.71-.42A.79.79,0,0,0,254.54,402.66Z" style="fill: rgb(38, 50, 56); transform-origin: 260.522px 404.921px;" id="elu4b9cxenkaf" class="animable"></path><g id="eldet22ts3h4"><path d="M254.54,402.66c-.08,1-.22,2.83-.38,4.17a.81.81,0,0,0,.7.9,56,56,0,0,0,10.41-.12A.81.81,0,0,0,266,407l.87-3.65a.82.82,0,0,0-.76-1l-10.71-.42A.79.79,0,0,0,254.54,402.66Z" style="fill: rgb(255, 255, 255); opacity: 0.1; transform-origin: 260.522px 404.921px;" class="animable"></path></g><path d="M259.31,185.79a167.31,167.31,0,0,0,.24,17.17c.29,7.46.8,14.79,1.88,27H299c-.75-10.58.48-22.62,7.22-46.41a8.76,8.76,0,0,0-7.49-11.38c-1.49-.15-3.06-.27-4.68-.35a118.08,118.08,0,0,0-17,0c-1.86.17-3.77.4-5.61.65A14.12,14.12,0,0,0,259.31,185.79Z" style="fill: rgb(255, 255, 255); transform-origin: 282.914px 200.737px;" id="elwj0267lk0rg" class="animable"></path><path d="M292.81,152.65c-1.48,5.48-3.3,15.53.26,19.19,0,0-5.19-.78-16.22,6-3.19-4.58-.82-6-.82-6,6.22-1.46,6.4-6,5.66-10.26Z" style="fill: rgb(255, 181, 115); transform-origin: 284.127px 165.245px;" id="elc1l3kjrf6el" class="animable"></path><path d="M279.17,176.5c2.07,1.38,3,6.74,3,6.74s13.72-5.19,13.22-11.25a35.16,35.16,0,0,1-3.19-2S281.29,174.41,279.17,176.5Z" style="fill: rgb(22, 160, 133); transform-origin: 287.287px 176.615px;" id="elo95kjehojjr" class="animable"></path><path d="M275.72,175.92a23.5,23.5,0,0,0-2.27,6c-5.51-4.55.9-10.07.9-10.07a4.65,4.65,0,0,1,3.28-.47A3.88,3.88,0,0,0,275.72,175.92Z" style="fill: rgb(22, 160, 133); transform-origin: 274.422px 176.593px;" id="elo25nr1nqvg" class="animable"></path><g id="elsjbb0j0ygnh"><path d="M288.28,156.29l-6.59,5.29a17.36,17.36,0,0,1,.3,3c2.36-.34,5.76-2.9,6.19-5.34A8.29,8.29,0,0,0,288.28,156.29Z" style="opacity: 0.2; transform-origin: 285.029px 160.435px;" class="animable"></path></g><path d="M297.49,141.65c-1.66,8.85-2.18,12.62-7.23,16.87-7.6,6.39-18,3-19-6-.89-8.12,2-21.24,11.1-24.16A11.53,11.53,0,0,1,297.49,141.65Z" style="fill: rgb(255, 181, 115); transform-origin: 284.427px 144.755px;" id="elwiohpzot1c" class="animable"></path><path d="M291.09,130.15c-2.69,7.16,3.07,11.42,4.35,17.61C302.11,143.33,302.58,124.81,291.09,130.15Z" style="fill: rgb(38, 50, 56); transform-origin: 295.268px 138.476px;" id="eltgc7w7y7zyp" class="animable"></path><path d="M292.44,142.12a1.58,1.58,0,0,1-.71-.17A1.53,1.53,0,0,1,291,141a1.57,1.57,0,0,1,.09-1.2,1.59,1.59,0,0,1,.91-.78l4.68-1.52a1.57,1.57,0,1,1,1,3h0L292.92,142A1.61,1.61,0,0,1,292.44,142.12Zm4.68-4.16a1,1,0,0,0-.33.06l-4.68,1.52a1.07,1.07,0,0,0-.69,1.34,1.08,1.08,0,0,0,.53.62,1.07,1.07,0,0,0,.82.07l4.68-1.53a1.06,1.06,0,0,0,.68-1.34,1,1,0,0,0-.53-.62A1,1,0,0,0,297.12,138Zm.41,2.32Z" style="fill: rgb(255, 255, 255); transform-origin: 294.842px 139.769px;" id="eldnz2gehvjnq" class="animable"></path><path d="M283.47,143.12c-.11.75-.58,1.33-1.06,1.29s-.78-.67-.68-1.42.59-1.33,1.07-1.29S283.58,142.37,283.47,143.12Z" style="fill: rgb(38, 50, 56); transform-origin: 282.602px 143.055px;" id="elsaebbd1amvq" class="animable"></path><path d="M274.43,142.59c-.11.75-.59,1.33-1.07,1.29s-.78-.67-.67-1.42.58-1.33,1.06-1.29S274.53,141.84,274.43,142.59Z" style="fill: rgb(38, 50, 56); transform-origin: 273.558px 142.525px;" id="eloibnx86yzu" class="animable"></path><path d="M274,141.22l-1.69-.64S273,142.05,274,141.22Z" style="fill: rgb(38, 50, 56); transform-origin: 273.155px 141.027px;" id="elxg6narv9fe" class="animable"></path><path d="M276.77,144a22.25,22.25,0,0,1-3.31,4.59,3,3,0,0,0,2.55.69Z" style="fill: rgb(237, 137, 62); transform-origin: 275.115px 146.667px;" id="elkhpfagb06ee" class="animable"></path><path d="M279.83,152.36a7.37,7.37,0,0,1-1.25,0,.2.2,0,0,1-.18-.24.24.24,0,0,1,.25-.2,6.28,6.28,0,0,0,5.07-2,.21.21,0,0,1,.31,0,.22.22,0,0,1,0,.31A6.66,6.66,0,0,1,279.83,152.36Z" style="fill: rgb(38, 50, 56); transform-origin: 281.245px 151.119px;" id="elbxwquc7nlot" class="animable"></path><path d="M298.49,149.17a6.17,6.17,0,0,1-4.21,2.7c-2.12.24-2.66-2.23-1.63-4.46.93-2,3.14-4.55,5.06-3.75S299.82,147.27,298.49,149.17Z" style="fill: rgb(255, 181, 115); transform-origin: 295.745px 147.698px;" id="elk07mt9pbh7r" class="animable"></path><path d="M297.39,152.23a2.16,2.16,0,1,1-2.16-2.16A2.16,2.16,0,0,1,297.39,152.23Z" style="fill: rgb(255, 255, 255); transform-origin: 295.23px 152.23px;" id="elb6jyxx4uvgv" class="animable"></path><path d="M286.26,138.77a.41.41,0,0,1-.3-.14,3.27,3.27,0,0,0-2.87-1.1.41.41,0,0,1-.49-.34.48.48,0,0,1,.38-.52,4,4,0,0,1,3.64,1.35.44.44,0,0,1-.05.62A.53.53,0,0,1,286.26,138.77Z" style="fill: rgb(38, 50, 56); transform-origin: 284.661px 137.697px;" id="elvau1r0xre6s" class="animable"></path><path d="M271.89,138.17a.43.43,0,0,1-.31-.08.44.44,0,0,1-.06-.62,4.66,4.66,0,0,1,3.62-1.92.4.4,0,0,1,.38.46.47.47,0,0,1-.48.42,3.73,3.73,0,0,0-2.85,1.56A.5.5,0,0,1,271.89,138.17Z" style="fill: rgb(38, 50, 56); transform-origin: 273.472px 136.862px;" id="ele0srva8tk0h" class="animable"></path><path d="M283,141.76l-1.69-.65S282,142.58,283,141.76Z" style="fill: rgb(38, 50, 56); transform-origin: 282.155px 141.559px;" id="elvqocr6ip41q" class="animable"></path><path d="M295.82,170c-4.17,2.86-9.75,33.62-11.35,79.38a600,600,0,0,0,2.83,82.86s18.27-20.08,29.68-26c.22-42.7-8.87-71.87-7.82-82.65s7-40.59,2.43-46.19S295.82,170,295.82,170Z" style="fill: rgb(22, 160, 133); transform-origin: 300.543px 251.12px;" id="elwwugejzlt2i" class="animable"></path><g id="el0y2f7gnxwqcb"><path d="M295.82,170c-4.17,2.86-9.75,33.62-11.35,79.38a600,600,0,0,0,2.83,82.86s18.27-20.08,29.68-26c.22-42.7-8.87-71.87-7.82-82.65s7-40.59,2.43-46.19S295.82,170,295.82,170Z" style="fill: rgb(255, 255, 255); opacity: 0.8; transform-origin: 300.543px 251.12px;" class="animable"></path></g><path d="M274.68,171.53c-4.86,7.21-15.61,97-5.47,160.67-8-4.44-13.79-16.7-13.79-16.7s-.79-55.42,3-85.52C257.64,194.64,253.44,170.7,274.68,171.53Z" style="fill: rgb(22, 160, 133); transform-origin: 265.016px 251.855px;" id="el8ldrea168o" class="animable"></path><g id="el0n694fgvj67e"><path d="M274.68,171.53c-4.86,7.21-15.61,97-5.47,160.67-8-4.44-13.79-16.7-13.79-16.7s-.79-55.42,3-85.52C257.64,194.64,253.44,170.7,274.68,171.53Z" style="fill: rgb(255, 255, 255); opacity: 0.8; transform-origin: 265.016px 251.855px;" class="animable"></path></g><path d="M289.09,230.41a162.59,162.59,0,0,1-6.83-14.78c-3.08-7.78-5.54-17-5.54-17s-23.32-.88-27.66,1.75c2.54,9.89,13.56,33.75,13.56,33.75S280.25,233.82,289.09,230.41Z" style="fill: rgb(224, 224, 224); transform-origin: 269.075px 216.309px;" id="eltta085h8mhg" class="animable"></path><path d="M265.12,235.68l21.2-.64c2.13-.06,3.23-1.62,2.43-3.46l-13.37-30.81a6,6,0,0,0-5.33-3.23l-21.2.64c-2.13.06-3.22,1.62-2.42,3.46l13.37,30.81A6,6,0,0,0,265.12,235.68Z" style="fill: rgb(22, 160, 133); transform-origin: 267.589px 216.61px;" id="elxmtoqvk0wy" class="animable"></path><path d="M264,236.93a6.28,6.28,0,0,1-5.42-3.38L245.2,202.74a2.66,2.66,0,0,1,.08-2.55,3,3,0,0,1,2.57-1.26l21.19-.64a6.28,6.28,0,0,1,5.57,3.38L288,232.48a2.71,2.71,0,0,1-.08,2.56,3,3,0,0,1-2.57,1.25l-21.2.64H264Zm.13-.5v0l21.2-.64a2.55,2.55,0,0,0,2.15-1,2.19,2.19,0,0,0,0-2.09l-13.37-30.81a5.68,5.68,0,0,0-5.09-3.08l-21.2.64a2.57,2.57,0,0,0-2.16,1,2.2,2.2,0,0,0,0,2.09L259,233.35A5.71,5.71,0,0,0,264.12,236.43Z" style="fill: rgb(255, 255, 255); transform-origin: 266.598px 217.61px;" id="ele6zqt2px5pi" class="animable"></path><path d="M276.56,212.63l2.51-1.23a3.28,3.28,0,0,1,3,.06l4.32,2.35a6,6,0,0,1,3.13,4.61l.15,1.21c-4,2.32-10.1,1.86-10.1,1.86l-1.75.06a2.71,2.71,0,0,1-2.88-2.57l-.16-3.45A3.1,3.1,0,0,1,276.56,212.63Z" style="fill: rgb(255, 181, 115); transform-origin: 282.224px 216.311px;" id="elyzpa8dg031a" class="animable"></path><g id="elcjywlzz7j7v"><path d="M303.77,189.09c-.84,13.74-.89,26.32,2.78,28.44C310.85,213.3,310.54,207.38,303.77,189.09Z" style="fill: rgb(22, 160, 133); opacity: 0.2; transform-origin: 306.347px 203.31px;" class="animable"></path></g><path d="M313,179.39c.54,1.54,1,2.91,1.41,4.36s.86,2.86,1.26,4.3c.8,2.88,1.57,5.77,2.22,8.71a85.09,85.09,0,0,1,2.38,18.55,3.39,3.39,0,0,1,0,.45v.06a9.25,9.25,0,0,1-2.16,5.12,10.78,10.78,0,0,1-3.31,2.57,18,18,0,0,1-5.25,1.66,45.7,45.7,0,0,1-8.47.5c-2.67,0-5.25-.21-7.81-.45s-5.05-.51-7.72-.91l2-12c2.16.36,4.56.69,6.84.92s4.6.35,6.82.37a33.92,33.92,0,0,0,6.15-.45,6.85,6.85,0,0,0,1.72-.53c.07,0-.08,0-.42.36a3.29,3.29,0,0,0-.76,1.79l0,.52a57.19,57.19,0,0,0-.83-7.57c-.45-2.6-1.09-5.24-1.79-7.86s-1.52-5.25-2.41-7.85c-.45-1.3-.91-2.6-1.4-3.88s-1-2.61-1.46-3.75Z" style="fill: rgb(22, 160, 133); transform-origin: 302.914px 202.543px;" id="elgxmxhs67zy8" class="animable"></path><g id="el643njbilwci"><path d="M313,179.39c.54,1.54,1,2.91,1.41,4.36s.86,2.86,1.26,4.3c.8,2.88,1.57,5.77,2.22,8.71a85.09,85.09,0,0,1,2.38,18.55,3.39,3.39,0,0,1,0,.45v.06a9.25,9.25,0,0,1-2.16,5.12,10.78,10.78,0,0,1-3.31,2.57,18,18,0,0,1-5.25,1.66,45.7,45.7,0,0,1-8.47.5c-2.67,0-5.25-.21-7.81-.45s-5.05-.51-7.72-.91l2-12c2.16.36,4.56.69,6.84.92s4.6.35,6.82.37a33.92,33.92,0,0,0,6.15-.45,6.85,6.85,0,0,0,1.72-.53c.07,0-.08,0-.42.36a3.29,3.29,0,0,0-.76,1.79l0,.52a57.19,57.19,0,0,0-.83-7.57c-.45-2.6-1.09-5.24-1.79-7.86s-1.52-5.25-2.41-7.85c-.45-1.3-.91-2.6-1.4-3.88s-1-2.61-1.46-3.75Z" style="fill: rgb(255, 255, 255); opacity: 0.8; transform-origin: 302.914px 202.543px;" class="animable"></path></g><path d="M293.79,132.71c-4.51,4.51-24.74-2.8-23.94,4.7-3.12-7,1.79-14.53,14.26-14.53C299.37,122.88,296.53,130,293.79,132.71Z" style="fill: rgb(38, 50, 56); transform-origin: 282.45px 130.145px;" id="elvp3ci9matf" class="animable"></path><path d="M239.72,155.76l-1-.3a23.8,23.8,0,0,0,1.12-6.38l1,0A25.35,25.35,0,0,1,239.72,155.76Z" style="fill: rgb(22, 160, 133); transform-origin: 239.78px 152.42px;" id="el0iuxq3bvsqmu" class="animable"></path><path d="M239.36,143a24.26,24.26,0,0,0-10.6-15.42l.55-.84a25.26,25.26,0,0,1,11,16.05Z" style="fill: rgb(22, 160, 133); transform-origin: 234.535px 134.87px;" id="eln07cns5q9qa" class="animable"></path><path d="M215.42,173.54a25.45,25.45,0,0,1-21.32-39.32l.83.54a24.46,24.46,0,0,0,20.49,37.78Z" style="fill: rgb(22, 160, 133); transform-origin: 202.704px 153.88px;" id="elnmyzw9xxce" class="animable"></path><g id="elb1r6v40narg"><circle cx="215.44" cy="148.09" r="22.1" style="fill: rgb(22, 160, 133); transform-origin: 215.44px 148.09px; transform: rotate(-1.52deg);" class="animable"></circle></g><g id="elbda97eq75v5"><path d="M212.42,161.51l-.29-.19c2.58-6.93,8.81-11.49,12.5-17.7,1.19-2,.39-4.73-1.34-6.27l.18-.38a.77.77,0,0,0-.36-1h0a.77.77,0,0,0-1,.37l-.1.2c-1.91-.76-3.91.17-5.07,2.09-3.69,6.21-9.92,10.77-12.5,17.7h0a.74.74,0,0,0-1,.22.73.73,0,0,0,.22,1l8,5.21a.74.74,0,1,0,.81-1.23Z" style="fill: rgb(255, 255, 255); opacity: 0.5; transform-origin: 214.262px 149.416px;" class="animable"></path></g><path d="M209.84,151a.5.5,0,0,1-.3-.11.49.49,0,0,1-.09-.7c1-1.23,2-2.47,3-3.67a.5.5,0,1,1,.75.66c-1,1.18-2.06,2.41-3,3.63A.53.53,0,0,1,209.84,151Z" style="fill: rgb(255, 255, 255); transform-origin: 211.341px 148.667px;" id="elsru0vf026p" class="animable"></path><path d="M206.08,157.43a.33.33,0,0,1-.17,0,.49.49,0,0,1-.3-.64,21.28,21.28,0,0,1,2.06-4.06.5.5,0,0,1,.85.54,20.21,20.21,0,0,0-2,3.87A.52.52,0,0,1,206.08,157.43Z" style="fill: rgb(255, 255, 255); transform-origin: 207.088px 154.969px;" id="elcd2ujkwe6fa" class="animable"></path><path d="M217.88,150a.51.51,0,0,1-.32-.12.49.49,0,0,1-.06-.7c.7-.81,1.36-1.59,2-2.37a.49.49,0,0,1,.7-.07.5.5,0,0,1,.07.7c-.65.79-1.32,1.58-2,2.38A.5.5,0,0,1,217.88,150Z" style="fill: rgb(255, 255, 255); transform-origin: 218.881px 148.312px;" id="elrh4mpf96b2r" class="animable"></path><path d="M221.69,145.34a.52.52,0,0,1-.29-.09.51.51,0,0,1-.11-.7c.52-.73,1-1.42,1.39-2.11a3,3,0,0,0-.9-3.39.5.5,0,1,1,.66-.74,3.93,3.93,0,0,1,1.1,4.65c-.43.71-.9,1.42-1.44,2.18A.51.51,0,0,1,221.69,145.34Z" style="fill: rgb(255, 255, 255); transform-origin: 222.54px 141.738px;" id="elzvqy2i5ly6" class="animable"></path></g><g id="freepik--Plant--inject-154" class="animable animator-active" style="transform-origin: 174.915px 342.61px;"><path d="M202.94,296.82c.61,5.19,13.59,3.73,22-3.81-5.23,2.61-16.3.83-21,2.22,1.26-2,2.51-3.93,3.73-5.73,1.26,3.55,10.9,1.77,17-4.29-3.75,2.13-11.72,1.44-15.66,2.42,2-2.9,3.94-5.48,5.66-7.69,2.77,1.18,9.32-2.59,12.59-8.54-3.06,3.14-11.71,4.51-13.85,6.76a2.52,2.52,0,0,0,.38,1c-.83,1.06-1.7,2.21-2.61,3.43-.67-3.27-5.8-9.46-6.07-13.61-1.58,7.63,2,15.88,5.32,14.64-1.49,2.05-3.07,4.29-4.68,6.73-1.21-3.63-7.43-9.94-8.14-14.5-1,8.49,3.61,17.16,7.17,16-1.3,2-2.61,4.1-3.92,6.3-2-4.33-11.23-11.24-13-16.91.32,10.78,7.58,20.76,11.86,18.85q-2,3.39-3.86,7.07c-2.71-4.69-13.63-11.61-16.1-17.83,1.32,12,10.25,22.52,14.92,20.18-1.4,2.83-2.74,5.76-4,8.79-3.36-4.37-16.76-9.33-20.75-15.41,3.95,12.24,15.58,21.27,19.83,17.64a127.89,127.89,0,0,0-4.2,12.44c-4.14-4-18.72-7.13-23.75-12.81,5.87,12,19.12,19.57,23.06,15.34A109.27,109.27,0,0,0,182.52,347c-5.41-3.63-22.29-4.16-29-9.47,8.84,12,24.79,17.77,28.64,12.67a86,86,0,0,0,1.45,28.48l1.13-.26a86.46,86.46,0,0,1-.89-32.19c1.76,6.53,19.31,4.58,30.91-5.49-7.78,3.71-24.46.49-30.48,2.89a111.45,111.45,0,0,1,2.88-12.09c1.87,5.41,17,4.25,27.4-4-6.82,2.89-20.78-.33-26.53,1.21,1.27-3.91,2.7-7.7,4.26-11.34,1.34,5.47,16.11,4.68,26.36-3.16-6.51,2.63-19.66-.6-25.28.69,1.44-3.21,3-6.29,4.52-9.23.6,5.71,15.13,4.86,25-3-6.14,2.62-18.74-.22-24,1.16C200.2,301.45,201.57,299.07,202.94,296.82Z" style="fill: rgb(22, 160, 133); transform-origin: 190.39px 323.83px;" id="elv0c2r6agmun" class="animable"></path><g id="el44nj521fulj"><path d="M202.94,296.82c.61,5.19,13.59,3.73,22-3.81-5.23,2.61-16.3.83-21,2.22,1.26-2,2.51-3.93,3.73-5.73,1.26,3.55,10.9,1.77,17-4.29-3.75,2.13-11.72,1.44-15.66,2.42,2-2.9,3.94-5.48,5.66-7.69,2.77,1.18,9.32-2.59,12.59-8.54-3.06,3.14-11.71,4.51-13.85,6.76a2.52,2.52,0,0,0,.38,1c-.83,1.06-1.7,2.21-2.61,3.43-.67-3.27-5.8-9.46-6.07-13.61-1.58,7.63,2,15.88,5.32,14.64-1.49,2.05-3.07,4.29-4.68,6.73-1.21-3.63-7.43-9.94-8.14-14.5-1,8.49,3.61,17.16,7.17,16-1.3,2-2.61,4.1-3.92,6.3-2-4.33-11.23-11.24-13-16.91.32,10.78,7.58,20.76,11.86,18.85q-2,3.39-3.86,7.07c-2.71-4.69-13.63-11.61-16.1-17.83,1.32,12,10.25,22.52,14.92,20.18-1.4,2.83-2.74,5.76-4,8.79-3.36-4.37-16.76-9.33-20.75-15.41,3.95,12.24,15.58,21.27,19.83,17.64a127.89,127.89,0,0,0-4.2,12.44c-4.14-4-18.72-7.13-23.75-12.81,5.87,12,19.12,19.57,23.06,15.34A109.27,109.27,0,0,0,182.52,347c-5.41-3.63-22.29-4.16-29-9.47,8.84,12,24.79,17.77,28.64,12.67a86,86,0,0,0,1.45,28.48l1.13-.26a86.46,86.46,0,0,1-.89-32.19c1.76,6.53,19.31,4.58,30.91-5.49-7.78,3.71-24.46.49-30.48,2.89a111.45,111.45,0,0,1,2.88-12.09c1.87,5.41,17,4.25,27.4-4-6.82,2.89-20.78-.33-26.53,1.21,1.27-3.91,2.7-7.7,4.26-11.34,1.34,5.47,16.11,4.68,26.36-3.16-6.51,2.63-19.66-.6-25.28.69,1.44-3.21,3-6.29,4.52-9.23.6,5.71,15.13,4.86,25-3-6.14,2.62-18.74-.22-24,1.16C200.2,301.45,201.57,299.07,202.94,296.82Z" style="opacity: 0.3; transform-origin: 190.39px 323.83px;" class="animable"></path></g><path d="M172,379l-1.08-.07c2.46-36.61-26.3-67-38.78-78.32l.72-.8C145.45,311.3,174.47,342,172,379Z" style="fill: rgb(22, 160, 133); transform-origin: 152.144px 339.405px;" id="elt6hfxmtj2cr" class="animable"></path><path d="M142.52,310.23c0-2.89,4.86-9.41,4.86-13.49C149.47,304.32,146,313,142.52,310.23Z" style="fill: rgb(22, 160, 133); transform-origin: 145.266px 303.749px;" id="elvjzyrf589tj" class="animable"></path><path d="M137.14,304.42c-.26-2.56,3.55-8.73,3.22-12.34C142.82,298.63,140.41,306.55,137.14,304.42Z" style="fill: rgb(22, 160, 133); transform-origin: 139.248px 298.427px;" id="elzsia0ffhyg" class="animable"></path><path d="M147.42,316c.49-3.64,7.84-11,8.59-16.09C157.26,309.81,151.25,320,147.42,316Z" style="fill: rgb(22, 160, 133); transform-origin: 151.799px 308.401px;" id="elw7k4yh5vh8j" class="animable"></path><path d="M152.56,322.79c.88-4.05,9.8-11.62,11.1-17.33C164.18,316.73,156.51,327.7,152.56,322.79Z" style="fill: rgb(22, 160, 133); transform-origin: 158.123px 314.727px;" id="elulz4xvz3rv" class="animable"></path><path d="M158.24,330.86c1.77-4,12.62-9.94,15.18-15.57C171.56,327.07,161.29,336.79,158.24,330.86Z" style="fill: rgb(22, 160, 133); transform-origin: 165.83px 323.971px;" id="elyqviss89gbj" class="animable"></path><path d="M164.26,342.2c2.42-3.88,14.52-8.39,18-13.83C178.58,340.26,166.52,348.78,164.26,342.2Z" style="fill: rgb(22, 160, 133); transform-origin: 173.26px 336.43px;" id="elb712snvimb8" class="animable"></path><path d="M168.42,353.32c3.48-3.83,17.87-6.42,22.85-11.77C184.76,354.05,169.6,361.1,168.42,353.32Z" style="fill: rgb(22, 160, 133); transform-origin: 179.845px 349.063px;" id="elc18zh84d7b" class="animable"></path><path d="M140.78,308.06c-2.69-1.05-10.52,1.22-14.34-.23C132.79,312.47,142.11,312.25,140.78,308.06Z" style="fill: rgb(22, 160, 133); transform-origin: 133.674px 309.514px;" id="elutk6tsdrc1m" class="animable"></path><path d="M134.75,300.63c-2-1.57-9.29-1.58-12.18-3.76C126.83,302.41,134.84,304.54,134.75,300.63Z" style="fill: rgb(22, 160, 133); transform-origin: 128.66px 299.749px;" id="elhz44w7okwfh" class="animable"></path><path d="M145.43,313.56c-3.49-1.16-13.29,2.26-18.24.68C135.57,319.71,147.4,318.79,145.43,313.56Z" style="fill: rgb(22, 160, 133); transform-origin: 136.419px 315.625px;" id="elsz71jvp2oa" class="animable"></path><path d="M150.63,320c-4-1.07-14.81,3.43-20.48,2C139.94,327.54,153.2,325.71,150.63,320Z" style="fill: rgb(22, 160, 133); transform-origin: 140.552px 322.586px;" id="elj54mrick61" class="animable"></path><path d="M156.66,328.29c-4.26-1-15.58,3.95-21.6,2.54C145.53,336.53,159.5,334.32,156.66,328.29Z" style="fill: rgb(22, 160, 133); transform-origin: 146.047px 331.145px;" id="elxv0h0bime6" class="animable"></path><path d="M162.7,338.9c-4.43-1.16-16.33,3.85-22.6,2.28C150.94,347.31,165.56,345.24,162.7,338.9Z" style="fill: rgb(22, 160, 133); transform-origin: 151.582px 341.79px;" id="elj2w5nfnblc" class="animable"></path><path d="M167.28,350.56c-4.94-1.53-18.66,3.52-25.66,1.43C153.56,359.47,170.2,357.88,167.28,350.56Z" style="fill: rgb(22, 160, 133); transform-origin: 154.619px 353.574px;" id="el6tmswlioz98" class="animable"></path><path d="M163.86,416.24h24.41a3,3,0,0,0,3-2.7L196,367.8a3,3,0,0,0-3-3.32H159.16a3,3,0,0,0-3,3.32l4.69,45.74A3,3,0,0,0,163.86,416.24Z" style="fill: rgb(22, 160, 133); transform-origin: 176.08px 390.36px;" id="elwtf56u5u6wm" class="animable"></path><g id="elj9ok8ksp3z"><path d="M163.86,416.24h24.41a3,3,0,0,0,3-2.7L196,367.8a3,3,0,0,0-3-3.32H159.16a3,3,0,0,0-3,3.32l4.69,45.74A3,3,0,0,0,163.86,416.24Z" style="fill: rgb(255, 255, 255); opacity: 0.6; transform-origin: 176.08px 390.36px;" class="animable"></path></g></g><defs>     <filter id="active" height="200%">         <feMorphology in="SourceAlpha" result="DILATED" operator="dilate" radius="2"></feMorphology>                <feFlood flood-color="#32DFEC" flood-opacity="1" result="PINK"></feFlood>        <feComposite in="PINK" in2="DILATED" operator="in" result="OUTLINE"></feComposite>        <feMerge>            <feMergeNode in="OUTLINE"></feMergeNode>            <feMergeNode in="SourceGraphic"></feMergeNode>        </feMerge>    </filter>    <filter id="hover" height="200%">        <feMorphology in="SourceAlpha" result="DILATED" operator="dilate" radius="2"></feMorphology>                <feFlood flood-color="#ff0000" flood-opacity="0.5" result="PINK"></feFlood>        <feComposite in="PINK" in2="DILATED" operator="in" result="OUTLINE"></feComposite>        <feMerge>            <feMergeNode in="OUTLINE"></feMergeNode>            <feMergeNode in="SourceGraphic"></feMergeNode>        </feMerge>            <feColorMatrix type="matrix" values="0   0   0   0   0                0   1   0   0   0                0   0   0   0   0                0   0   0   1   0 "></feColorMatrix>    </filter></defs></svg>